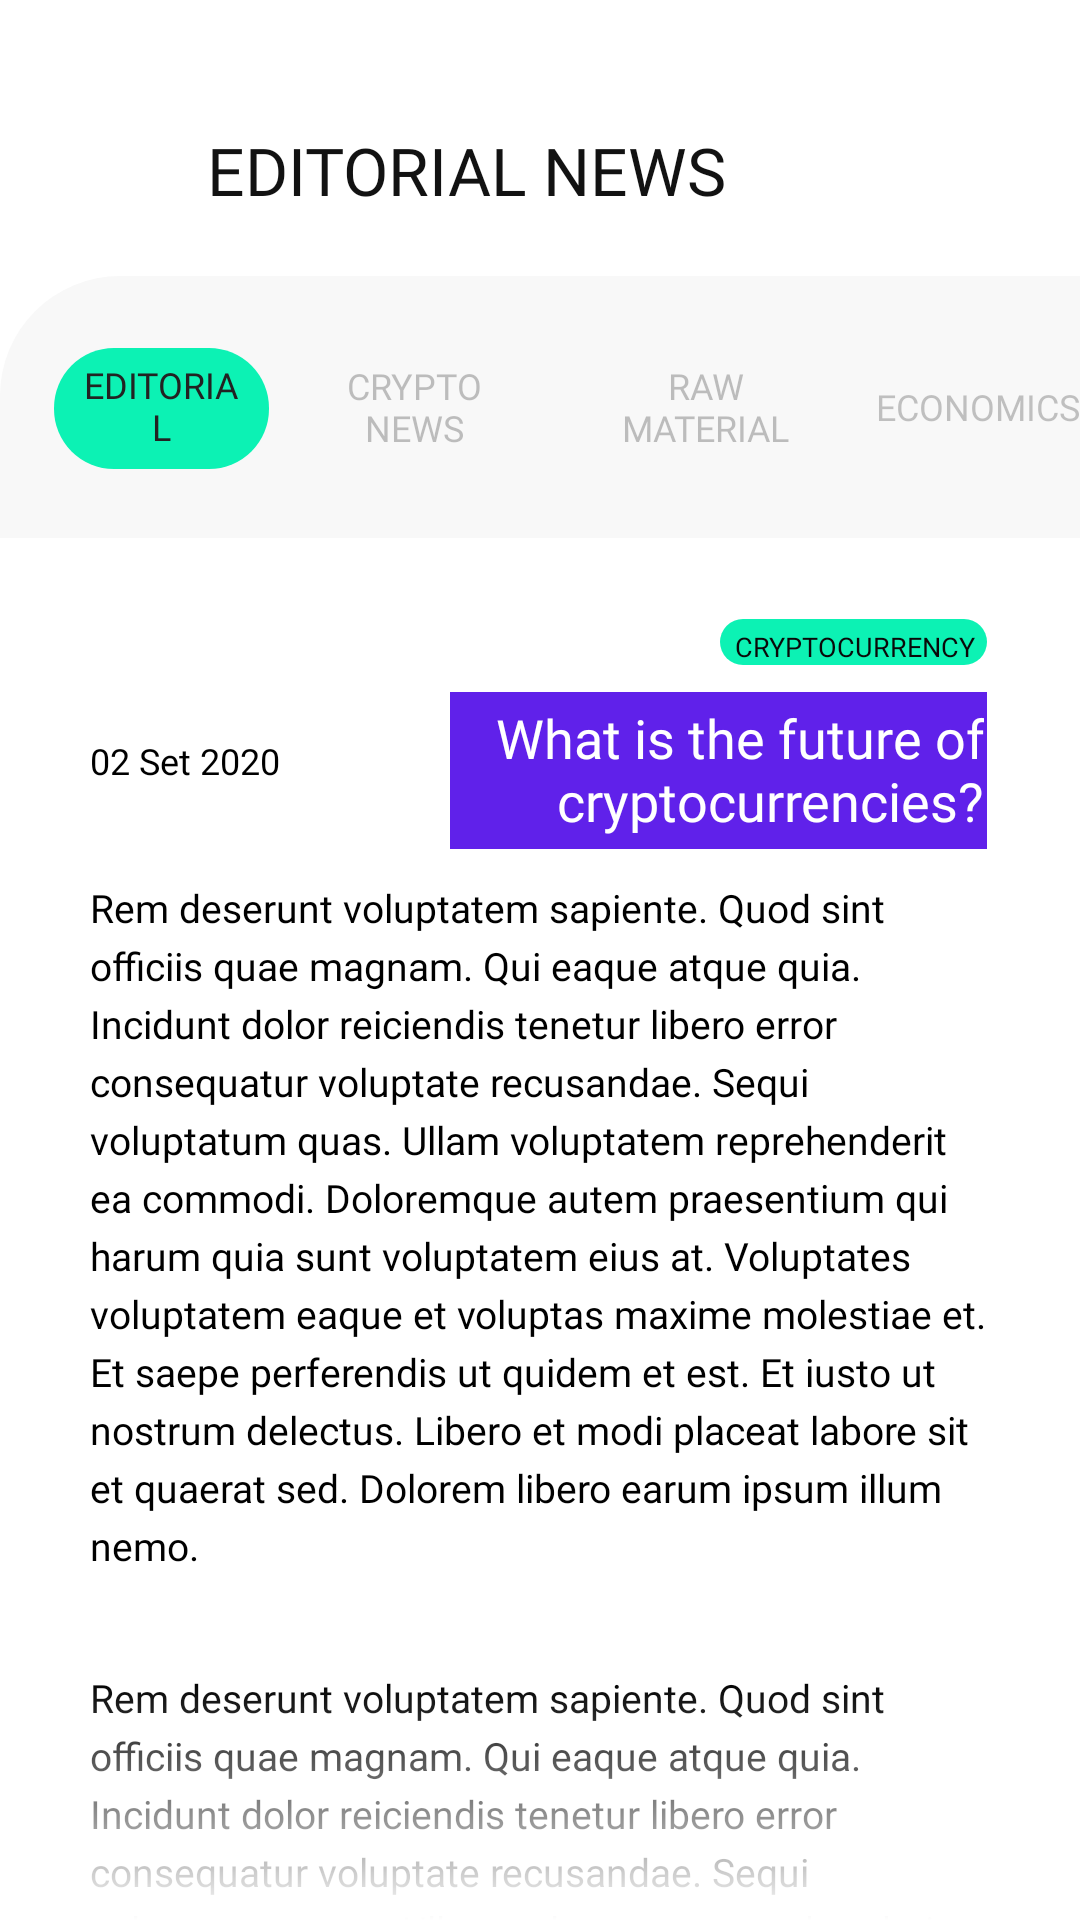

Reconstruct the res/layout file that produces this screen, plus the resources it refers to.
<!-- AndroidManifest.xml: application theme Theme.Ui2 -->
<!-- res/layout/fragment_news_article.xml -->
<?xml version="1.0" encoding="utf-8"?>
<androidx.constraintlayout.widget.ConstraintLayout xmlns:android="http://schemas.android.com/apk/res/android"
    xmlns:app="http://schemas.android.com/apk/res-auto"
    xmlns:tools="http://schemas.android.com/tools"
    android:layout_width="match_parent"
    android:layout_height="match_parent"
    android:background="@color/white"
    tools:context=".fragment.NewsArticleFragment">

    

    <ImageView
        android:id="@+id/imageView1"
        android:layout_width="match_parent"
        android:layout_height="wrap_content"
        android:adjustViewBounds="true"
        android:contentDescription="@string/todo"
        android:src="@drawable/componente_6_3"
        app:layout_constraintEnd_toEndOf="parent"
        app:layout_constraintStart_toStartOf="parent"
        app:layout_constraintTop_toTopOf="parent" />

    <ImageView
        android:id="@+id/imageView"
        android:layout_width="@dimen/_20dp"
        android:layout_height="@dimen/_20dp"
        android:layout_marginStart="@dimen/_30dp"
        android:layout_marginTop="@dimen/_48dp"
        android:contentDescription="@string/todo"
        android:src="@drawable/icons_8_expand_arrow"
        app:layout_constraintStart_toStartOf="parent"
        app:layout_constraintTop_toTopOf="parent" />

    <TextView
        android:id="@+id/tvNameScreen"
        android:layout_width="wrap_content"
        android:layout_height="wrap_content"
        android:layout_marginStart="@dimen/_19dp"
        android:layout_marginTop="@dimen/_42dp"
        android:fontFamily="@font/raleway_black"
        android:text="@string/editorial_news"
        android:textColor="#121212"
        android:textSize="22sp"
        app:layout_constraintStart_toEndOf="@+id/imageView"
        app:layout_constraintTop_toTopOf="parent" />

    <LinearLayout
        android:id="@+id/linearLayout2"
        android:layout_width="match_parent"
        android:layout_height="wrap_content"
        android:layout_marginTop="@dimen/_92dp"
        android:background="@drawable/layout_background"
        android:orientation="horizontal"
        app:layout_constraintEnd_toEndOf="parent"
        app:layout_constraintStart_toStartOf="parent"
        app:layout_constraintTop_toTopOf="parent">

        <TextView
            style="@style/TextStyle3"
            android:layout_width="wrap_content"
            android:layout_height="wrap_content"
            android:layout_marginStart="@dimen/_18dp"
            android:layout_marginTop="@dimen/_24dp"
            android:layout_marginEnd="@dimen/_9dp"
            android:layout_marginBottom="@dimen/_23dp"
            android:layout_weight="1"
            android:background="@drawable/background_3"
            android:gravity="center"
            android:paddingStart="@dimen/_8dp"
            android:paddingTop="@dimen/_4dp"
            android:paddingEnd="@dimen/_8dp"
            android:paddingBottom="@dimen/_6dp"
            android:text="@string/editorial" />

        <TextView
            style="@style/TextStyle3"
            android:layout_width="wrap_content"
            android:layout_height="wrap_content"
            android:layout_gravity="center_vertical"
            android:layout_marginEnd="@dimen/_17dp"
            android:layout_weight="1"
            android:gravity="center"
            android:text="@string/crypto_news"
            android:textColor="#47222222" />

        <TextView
            style="@style/TextStyle3"
            android:layout_width="wrap_content"
            android:layout_height="wrap_content"
            android:layout_gravity="center_vertical"
            android:layout_marginEnd="@dimen/_16dp"
            android:layout_weight="1"
            android:gravity="center"
            android:text="@string/raw_material"
            android:textColor="#47222222" />

        <TextView
            style="@style/TextStyle3"
            android:layout_width="wrap_content"
            android:layout_height="wrap_content"
            android:layout_gravity="center_vertical"
            android:gravity="center"
            android:text="@string/economics"
            android:textColor="#44222222" />
    </LinearLayout>

    <androidx.core.widget.NestedScrollView
        android:layout_width="match_parent"
        android:layout_height="0dp"
        android:fillViewport="true"
        android:paddingTop="@dimen/_4dp"
        app:layout_constraintBottom_toBottomOf="parent"
        app:layout_constraintEnd_toEndOf="parent"
        app:layout_constraintStart_toStartOf="parent"
        app:layout_constraintTop_toBottomOf="@id/linearLayout2">

        <androidx.constraintlayout.widget.ConstraintLayout
            android:layout_width="match_parent"
            android:layout_height="match_parent">

            <ImageView
                android:id="@+id/imageView2"
                android:layout_width="match_parent"
                android:layout_height="wrap_content"
                android:layout_marginStart="@dimen/_28dp"
                android:layout_marginEnd="@dimen/_24dp"
                android:adjustViewBounds="true"
                android:contentDescription="@string/todo"
                android:src="@drawable/raggruppa_16"
                app:layout_constraintEnd_toEndOf="parent"
                app:layout_constraintStart_toStartOf="parent"
                app:layout_constraintTop_toTopOf="parent" />

            <TextView
                android:id="@+id/textView2"
                android:layout_width="wrap_content"
                android:layout_height="wrap_content"
                android:layout_marginTop="@dimen/_23dp"
                android:layout_marginEnd="@dimen/_31dp"
                android:layout_marginBottom="1dp"
                android:background="@drawable/background_3"
                android:fontFamily="@font/raleway_regular"
                android:paddingStart="@dimen/_5dp"
                android:paddingTop="@dimen/_3dp"
                android:paddingEnd="@dimen/_4dp"
                android:text="@string/cryptocurrency"
                android:textColor="#0a0909"
                android:textSize="9sp"
                app:layout_constraintEnd_toEndOf="parent"
                app:layout_constraintTop_toBottomOf="@+id/imageView2" />

            <TextView
                android:id="@+id/tvArticle"
                android:layout_width="match_parent"
                android:layout_height="0dp"
                android:layout_marginStart="150dp"
                android:layout_marginTop="@dimen/_9dp"
                android:layout_marginEnd="31dp"
                android:background="#6021ea"
                android:fontFamily="@font/raleway_black"
                android:gravity="right|center_vertical"
                android:paddingStart="@dimen/_11dp"
                android:paddingTop="@dimen/_3dp"
                android:paddingEnd="1dp"
                android:paddingBottom="@dimen/_4dp"
                android:text="What is the future of cryptocurrencies?"
                android:textColor="@color/white"
                android:textSize="18sp"
                app:layout_constraintEnd_toEndOf="parent"
                app:layout_constraintStart_toStartOf="parent"
                app:layout_constraintTop_toBottomOf="@+id/textView2" />

            <ImageView
                android:id="@+id/imageView12"
                android:layout_width="wrap_content"
                android:layout_height="wrap_content"
                android:layout_marginStart="@dimen/_27dp"
                android:layout_marginTop="@dimen/_47dp"
                android:alpha="0.79"
                android:contentDescription="@string/todo"
                android:src="@drawable/icons_8_calendar"
                app:layout_constraintStart_toStartOf="parent"
                app:layout_constraintTop_toBottomOf="@+id/imageView2" />

            <TextView
                android:id="@+id/textView4"
                android:layout_width="wrap_content"
                android:layout_height="wrap_content"
                android:layout_marginStart="@dimen/_30dp"
                android:layout_marginTop="@dimen/_15dp"
                android:fontFamily="@font/lato_lightltalic"
                android:text="@string/_02_set_2020"
                android:textColor="@color/black"
                android:textSize="12sp"
                app:layout_constraintStart_toStartOf="parent"
                app:layout_constraintTop_toBottomOf="@+id/imageView12" />

            <TextView
                android:id="@+id/textView5"
                android:layout_width="match_parent"
                android:layout_height="0dp"
                android:layout_marginStart="@dimen/_30dp"
                android:layout_marginTop="@dimen/_32dp"
                android:layout_marginEnd="@dimen/_31dp"
                android:fontFamily="@font/lato_regular"
                android:lineSpacingExtra="4dp"
                android:text="@string/paragraph"
                android:textColor="@color/black"
                android:textSize="13sp"
                app:layout_constraintEnd_toEndOf="parent"
                app:layout_constraintStart_toStartOf="parent"
                app:layout_constraintTop_toBottomOf="@+id/textView4" />

            <TextView
                android:id="@+id/textView6"
                android:layout_width="match_parent"
                android:layout_height="wrap_content"
                android:layout_marginStart="@dimen/_30dp"
                android:layout_marginTop="@dimen/_33dp"
                android:layout_marginEnd="@dimen/_31dp"
                android:fontFamily="@font/lato_regular"
                android:lineSpacingExtra="4dp"
                android:text="@string/paragraph"
                android:textColor="@color/black"
                android:textSize="13sp"
                app:layout_constraintEnd_toEndOf="parent"
                app:layout_constraintStart_toStartOf="parent"
                app:layout_constraintTop_toBottomOf="@+id/textView5" />
        </androidx.constraintlayout.widget.ConstraintLayout>
    </androidx.core.widget.NestedScrollView>

    <View
        android:id="@+id/view"
        android:layout_width="match_parent"
        android:layout_height="@dimen/_80dp"
        android:background="@drawable/background_gradient"
        app:layout_constraintBottom_toBottomOf="parent"
        app:layout_constraintEnd_toEndOf="parent"
        app:layout_constraintStart_toStartOf="parent" />

</androidx.constraintlayout.widget.ConstraintLayout>
<!-- resources referenced by this layout -->
<resources>
  <color name="black">#FF000000</color>
  <color name="white">#FFFFFFFF</color>
  <dimen name="_11dp">11dp</dimen>
  <dimen name="_15dp">15dp</dimen>
  <dimen name="_16dp">16dp</dimen>
  <dimen name="_17dp">17dp</dimen>
  <dimen name="_18dp">18dp</dimen>
  <dimen name="_19dp">19dp</dimen>
  <dimen name="_20dp">20dp</dimen>
  <dimen name="_23dp">23dp</dimen>
  <dimen name="_24dp">24dp</dimen>
  <dimen name="_27dp">27dp</dimen>
  <dimen name="_28dp">28dp</dimen>
  <dimen name="_30dp">30dp</dimen>
  <dimen name="_31dp">31dp</dimen>
  <dimen name="_32dp">32dp</dimen>
  <dimen name="_33dp">33dp</dimen>
  <dimen name="_3dp">3dp</dimen>
  <dimen name="_42dp">42dp</dimen>
  <dimen name="_47dp">47dp</dimen>
  <dimen name="_48dp">48dp</dimen>
  <dimen name="_4dp">4dp</dimen>
  <dimen name="_5dp">5dp</dimen>
  <dimen name="_6dp">6dp</dimen>
  <dimen name="_80dp">80dp</dimen>
  <dimen name="_8dp">8dp</dimen>
  <dimen name="_92dp">92dp</dimen>
  <dimen name="_9dp">9dp</dimen>
  <!-- drawable background_3 (drawable) -->
  <?xml version="1.0" encoding="utf-8"?>
  <shape xmlns:android="http://schemas.android.com/apk/res/android"
      android:shape="rectangle">
  
      <solid android:color="#0cf2b4" />
  
      <corners android:radius="@dimen/_20dp" />
  </shape>
  <!-- drawable background_gradient (drawable) -->
  <?xml version="1.0" encoding="utf-8"?>
  <shape xmlns:android="http://schemas.android.com/apk/res/android"
      android:shape="rectangle">
      <gradient
          android:angle="90"
          android:endColor="#00ffffff"
          android:startColor="#ffffffff" />
  </shape>
  <!-- drawable layout_background (drawable) -->
  <?xml version="1.0" encoding="utf-8"?>
  <shape xmlns:android="http://schemas.android.com/apk/res/android"
      android:shape="rectangle">
      <corners android:topLeftRadius="@dimen/_40dp" />
      <solid android:color="#f8f8f8" />
  </shape>
  <string name="_02_set_2020">02 Set 2020</string>
  <string name="crypto_news">CRYPTO NEWS</string>
  <string name="cryptocurrency">CRYPTOCURRENCY</string>
  <string name="economics">ECONOMICS</string>
  <string name="editorial">EDITORIAL</string>
  <string name="editorial_news">EDITORIAL NEWS</string>
  <string name="paragraph">Rem deserunt voluptatem sapiente. Quod sint officiis quae magnam. Qui eaque atque quia. Incidunt dolor reiciendis tenetur libero error consequatur voluptate recusandae. Sequi voluptatum quas. Ullam voluptatem reprehenderit ea commodi. Doloremque autem praesentium qui harum quia sunt voluptatem eius at. Voluptates voluptatem eaque et voluptas maxime molestiae et. Et saepe perferendis ut quidem et est. Et iusto ut nostrum delectus. Libero et modi placeat labore sit et quaerat sed. Dolorem libero earum ipsum illum nemo.</string>
  <string name="raw_material">RAW MATERIAL</string>
  <string name="todo">TODO</string>
  <style name="TextStyle3">
          <item name="android:textColor">#222222</item>
          <item name="android:textSize">12sp</item>
          <item name="fontFamily">@font/lato_regular</item>
      </style>
  <style name="Theme.Ui2" parent="Theme.AppCompat.Light.NoActionBar">
          
          <item name="colorPrimary">@color/purple_500</item>
          <item name="colorPrimaryVariant">@color/purple_700</item>
          <item name="colorOnPrimary">@color/white</item>
          
          <item name="colorSecondary">@color/teal_200</item>
          <item name="colorSecondaryVariant">@color/teal_200</item>
          <item name="colorOnSecondary">@color/black</item>
          
          <item name="android:statusBarColor" tools:targetApi="l">?attr/colorPrimaryVariant</item>
          
      </style>
  <dimen name="_40dp">40dp</dimen>
  <color name="purple_500">#FF6200EE</color>
  <color name="purple_700">#FF3700B3</color>
  <color name="teal_200">#FF03DAC5</color>
</resources>
